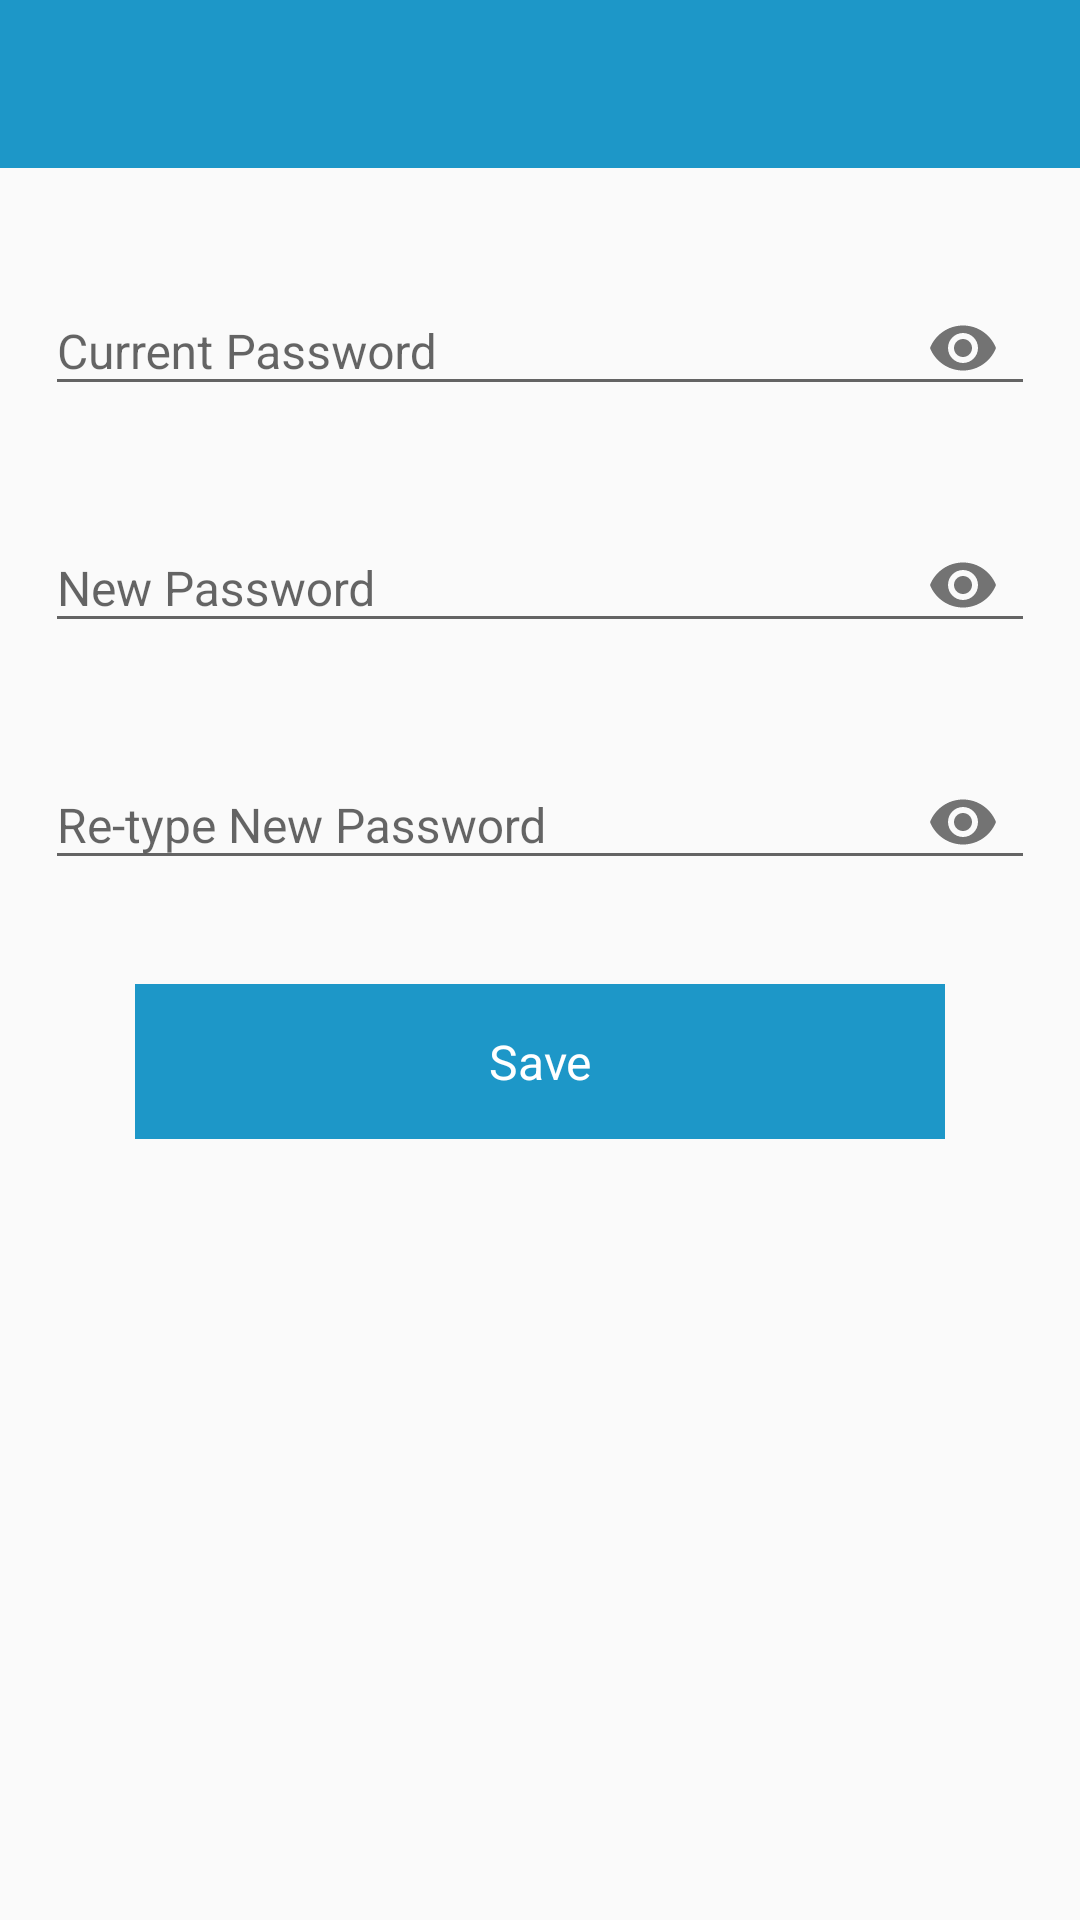

Layout XML and referenced resources for this Android screen:
<!-- AndroidManifest.xml: application theme AppTheme -->
<!-- res/layout/activity_change_password.xml -->
<?xml version="1.0" encoding="utf-8"?>
<LinearLayout xmlns:android="http://schemas.android.com/apk/res/android"
    xmlns:app="http://schemas.android.com/apk/res-auto"
    xmlns:tools="http://schemas.android.com/tools"
    android:layout_width="match_parent"
    android:layout_height="match_parent"
    android:orientation="vertical"
    tools:context="com.mukeshproject.ui.activities.ChangePasswordActivity">

    <include
        android:id="@+id/toolbar"
        layout="@layout/layout_toolbar"
        android:layout_width="match_parent"
        android:layout_height="wrap_content" />

    <ScrollView
        android:layout_width="match_parent"
        android:layout_height="wrap_content">

        <LinearLayout
            android:padding="@dimen/margin_5"
            android:layout_width="match_parent"
            android:layout_height="wrap_content"
            android:layout_marginTop="@dimen/margin_10"
            android:orientation="vertical">

            <android.support.design.widget.TextInputLayout
                android:layout_width="match_parent"
                android:layout_height="wrap_content"
                android:padding="@dimen/margin_10"
                app:passwordToggleEnabled="true">

                <EditText
                    android:id="@+id/etcurrentpassword"
                    android:layout_width="match_parent"
                    android:layout_height="wrap_content"
                    android:hint="Current Password"
                    android:inputType="textPassword" />
            </android.support.design.widget.TextInputLayout>

            <android.support.design.widget.TextInputLayout
                android:layout_width="match_parent"
                android:layout_height="wrap_content"
                android:padding="@dimen/margin_10"
                app:passwordToggleEnabled="true">

                <EditText
                    android:id="@+id/etnewpassword"
                    android:layout_width="match_parent"
                    android:layout_height="wrap_content"
                    android:layout_marginTop="@dimen/margin_5"
                    android:hint="New Password"
                    android:inputType="textPassword" />
            </android.support.design.widget.TextInputLayout>

            <android.support.design.widget.TextInputLayout
                android:layout_width="match_parent"
                android:layout_height="wrap_content"
                android:padding="@dimen/margin_10"
                app:passwordToggleEnabled="true">

                <EditText

                    android:id="@+id/etretypepassword"
                    android:layout_width="match_parent"
                    android:layout_height="wrap_content"
                    android:layout_marginTop="@dimen/margin_5"
                    android:hint="Re-type New Password"
                    android:inputType="textPassword" />
            </android.support.design.widget.TextInputLayout>

            <Button
                android:id="@+id/btnsavepassword"
                android:layout_marginBottom="@dimen/margin_8"
                android:layout_width="match_parent"
                android:layout_height="wrap_content"
                android:layout_marginLeft="@dimen/margin_40"
                android:layout_marginRight="@dimen/margin_40"
                android:layout_marginTop="@dimen/margin_20"
                android:padding="@dimen/margin_15"
                android:text="Save" />
        </LinearLayout>

    </ScrollView>

</LinearLayout>
<!-- res/layout/layout_toolbar.xml (included above) -->
<android.support.v7.widget.Toolbar xmlns:android="http://schemas.android.com/apk/res/android"
    xmlns:custom="http://schemas.android.com/apk/res-auto"
    android:layout_width="match_parent"
    android:layout_height="?attr/actionBarSize"
    custom:titleTextColor="@color/colorWhite"
    android:background="@color/colorPrimary">

    
    
    
    
    
    
    
    

    <ImageView
        android:id="@+id/ivLInfo"
        android:layout_width="wrap_content"
        android:layout_height="wrap_content"
        android:layout_gravity="left"
        android:padding="@dimen/margin_5"
        android:src="@drawable/ic_drawer_menu"
        android:visibility="gone"
        custom:font_style="semibold" />

    <TextView
        android:id="@+id/tvAssign"
        android:layout_width="wrap_content"
        android:layout_height="match_parent"
        android:layout_gravity="right"
        android:layout_margin="@dimen/margin_10"
        android:gravity="center"
        android:padding="@dimen/margin_5"
        android:text="assign"
        android:textColor="@color/colorWhite"
        android:textSize="@dimen/font_15"
        android:visibility="gone"
        custom:font_style="semibold" />

    <TextView
        android:id="@+id/tvReview"
        android:layout_width="wrap_content"
        android:layout_height="match_parent"
        android:layout_gravity="right"
        android:layout_margin="@dimen/margin_10"
        android:gravity="center"
        android:padding="@dimen/margin_5"
        android:text="review"
        android:textColor="@color/colorWhite"
        android:textSize="@dimen/font_15"
        android:visibility="gone"
        custom:font_style="semibold" />

    <ImageView
        android:id="@+id/ivInfo"
        android:layout_width="wrap_content"
        android:layout_height="wrap_content"
        android:layout_gravity="right"
        android:layout_margin="@dimen/margin_10"
        android:padding="@dimen/margin_5"
        android:src="@drawable/ic_drawer_menu"
        android:visibility="gone"
        custom:font_style="semibold" />

    <FrameLayout
        android:id="@+id/flNotification"
        android:layout_width="wrap_content"
        android:layout_height="wrap_content"
        android:layout_gravity="right"
        android:visibility="gone">

        <TextView
            android:id="@+id/tvTask"
            android:layout_width="wrap_content"
            android:layout_height="wrap_content"
            android:layout_gravity="center"
            android:layout_margin="@dimen/margin_20"
            android:text="task"
            android:textColor="@color/colorWhite" />


        <TextView
            android:id="@+id/tvBadge"
            android:layout_width="wrap_content"
            android:layout_height="wrap_content"
            android:layout_centerInParent="true"
            android:layout_gravity="center"
            android:gravity="center"
            android:includeFontPadding="false"
            android:lineSpacingExtra="0dp"
            android:minEms="1"
            android:singleLine="true"
            android:text="0"
            android:textColor="@color/colorWhite"
            android:textSize="@dimen/font_12"
            android:visibility="visible" />


    </FrameLayout>

</android.support.v7.widget.Toolbar>
<!-- resources referenced by this layout -->
<resources>
  <color name="colorPrimary">#1D97C8</color>
  <color name="colorWhite">#FFFFFF</color>
  <dimen name="font_12">12sp</dimen>
  <dimen name="font_15">15sp</dimen>
  <dimen name="margin_10">10dp</dimen>
  <dimen name="margin_15">15dp</dimen>
  <dimen name="margin_20">20dp</dimen>
  <dimen name="margin_40">40dp</dimen>
  <dimen name="margin_5">5dp</dimen>
  <dimen name="margin_8">8dp</dimen>
  <color name="colorPrimaryDark">#1b6b8b</color>
  <color name="colorAccent">#1D97C8</color>
  <style name="styleTextView" parent="@android:style/Widget.TextView">
          <item name="android:textSize">@dimen/font_14</item>
          <item name="android:ellipsize">end</item>
          <item name="android:textColor">@color/colorPrimaryDark</item>
          <item name="fontPath">@string/regular</item>
          <item name="android:textColorHint">@color/colorPrimaryDark</item>
      </style>
  <style name="styleEditText" parent="Base.Widget.AppCompat.EditText">
          <item name="android:paddingTop">@dimen/margin_10</item>
          <item name="android:color">@color/colorBlack</item>
          <item name="android:textSize">@dimen/font_16</item>
          <item name="android:textColorHint">@color/colorHint</item>
          <item name="fontPath">@string/regular</item>
          <item name="android:singleLine">true</item>
          <item name="android:textCursorDrawable">@drawable/theme_cursor</item>
  
      </style>
  <style name="styleCheckBox" parent="@android:style/Widget.CompoundButton.CheckBox">
          <item name="android:textColor">@color/colorPrimaryDark</item>
          <item name="fontPath">@string/semi_bold</item>
          <item name="android:background">@color/colorPrimaryDark</item>
  
      </style>
  <style name="SPDefaultImpl" parent="SublimePickerStyleLight">
          <item name="colorAccent">@color/colorPrimary</item>
          <item name="colorPrimaryDark">@color/colorPrimary</item>
          <item name="colorPrimary">@android:color/white</item>
          <item name="android:textColorPrimary">#212121</item>
          <item name="android:textColorSecondary">#727272</item>
          <item name="android:textColorPrimaryInverse">#FFFFFF</item>
      </style>
  <dimen name="font_14">14sp</dimen>
  <string name="regular">fonts/sf_ui_regular.otf</string>
  <!-- drawable theme_button_text_selector (drawable-mdpi) -->
  <?xml version="1.0" encoding="utf-8"?>
  <selector xmlns:android="http://schemas.android.com/apk/res/android">
  
      <item android:color="@color/colorPrimary" android:state_pressed="true" />
      <item android:color="@color/colorPrimary" android:state_selected="true" />
      <item android:color="@color/colorWhite" />
  
  </selector>
  <dimen name="margin_36">36dp</dimen>
  <dimen name="margin_60">60dp</dimen>
  <dimen name="font_16">16sp</dimen>
  <string name="semi_bold">fonts/sf_ui_semibold.otf</string>
  <color name="colorBlack">#000000</color>
  <color name="colorHint">#43001D</color>
  <!-- drawable theme_cursor (drawable-mdpi) -->
  <?xml version="1.0" encoding="utf-8"?>
  <shape xmlns:android="http://schemas.android.com/apk/res/android">
      <size android:width="@dimen/seperator" />
      <solid android:color="@color/colorPrimaryDark" />
  </shape>
  <dimen name="margin_0">0dp</dimen>
  <dimen name="margin_25">25dp</dimen>
  <dimen name="margin_24">24dp</dimen>
  <color name="colorBtnDisable">#555555</color>
  <dimen name="seperator">1dp</dimen>
  <color name="colorTransparent">#00000000</color>
  <dimen name="margin_6">6dp</dimen>
</resources>
